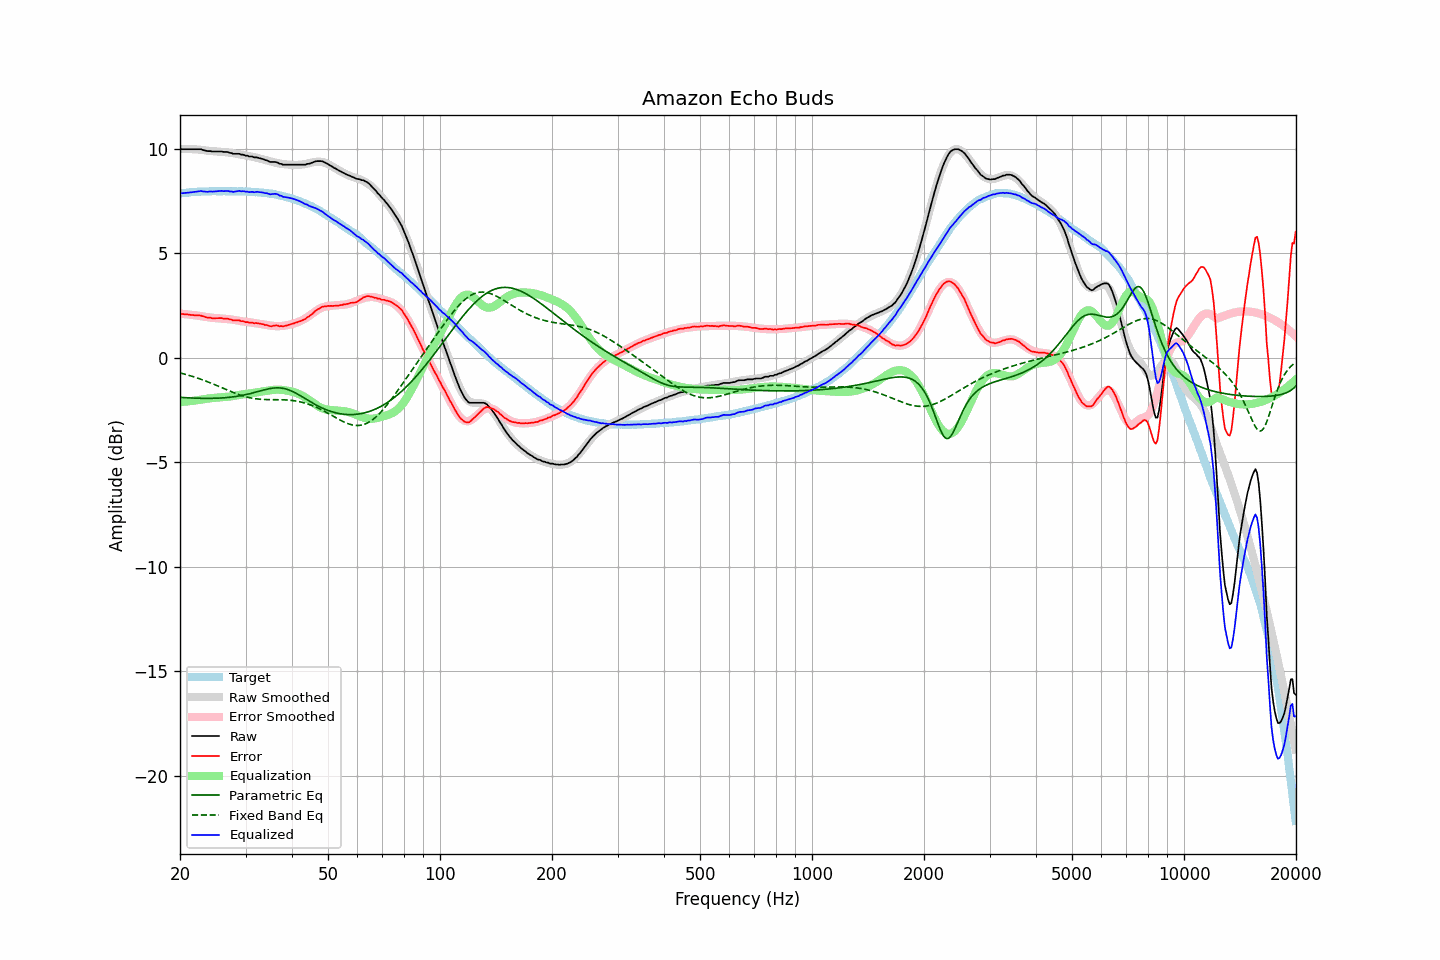

Values plotted in this chart, from the file beside it:
frequency, raw, error, smoothed, error_smoothed, equalization, parametric_eq, fixed_band_eq, equalized_raw, equalized_smoothed, target
20.00, 10.00, 2.13, 9.98, 2.11, -2.11, -1.89, -0.72, 7.89, 7.87, 7.87
20.20, 9.98, 2.10, 9.99, 2.11, -2.11, -1.89, -0.74, 7.87, 7.88, 7.88
20.40, 9.98, 2.09, 9.99, 2.10, -2.10, -1.90, -0.76, 7.88, 7.89, 7.89
20.61, 9.98, 2.09, 9.99, 2.09, -2.09, -1.90, -0.78, 7.89, 7.90, 7.90
20.81, 9.98, 2.09, 9.99, 2.09, -2.09, -1.91, -0.80, 7.90, 7.90, 7.90
21.02, 9.98, 2.08, 9.99, 2.08, -2.08, -1.91, -0.82, 7.90, 7.91, 7.91
21.23, 9.98, 2.07, 9.99, 2.07, -2.07, -1.91, -0.84, 7.91, 7.92, 7.91
21.44, 9.98, 2.05, 9.99, 2.06, -2.06, -1.92, -0.87, 7.92, 7.92, 7.93
21.66, 9.98, 2.05, 9.98, 2.05, -2.05, -1.92, -0.89, 7.93, 7.93, 7.93
21.87, 9.98, 2.04, 9.98, 2.04, -2.04, -1.92, -0.92, 7.94, 7.94, 7.94
22.09, 9.98, 2.04, 9.97, 2.03, -2.03, -1.93, -0.94, 7.95, 7.94, 7.94
22.31, 9.98, 2.03, 9.97, 2.02, -2.02, -1.93, -0.97, 7.96, 7.95, 7.95
22.54, 9.98, 2.03, 9.96, 2.01, -2.01, -1.93, -0.99, 7.97, 7.95, 7.95
22.76, 9.98, 2.02, 9.95, 2.00, -2.00, -1.93, -1.02, 7.98, 7.95, 7.96
22.99, 9.95, 2.00, 9.94, 1.99, -1.99, -1.93, -1.05, 7.97, 7.96, 7.96
23.22, 9.93, 1.98, 9.93, 1.97, -1.97, -1.93, -1.08, 7.96, 7.96, 7.96
23.45, 9.91, 1.95, 9.92, 1.96, -1.96, -1.94, -1.11, 7.95, 7.96, 7.96
23.69, 9.89, 1.93, 9.92, 1.95, -1.95, -1.94, -1.14, 7.94, 7.97, 7.96
23.92, 9.89, 1.93, 9.91, 1.94, -1.94, -1.94, -1.17, 7.95, 7.97, 7.96
24.16, 9.89, 1.92, 9.90, 1.93, -1.93, -1.93, -1.20, 7.96, 7.97, 7.97
24.40, 9.87, 1.89, 9.89, 1.92, -1.92, -1.93, -1.23, 7.95, 7.97, 7.98
24.65, 9.87, 1.90, 9.88, 1.91, -1.91, -1.93, -1.26, 7.96, 7.97, 7.98
24.89, 9.87, 1.90, 9.88, 1.91, -1.91, -1.93, -1.29, 7.97, 7.97, 7.97
25.14, 9.87, 1.90, 9.87, 1.90, -1.90, -1.93, -1.33, 7.97, 7.97, 7.97
25.39, 9.87, 1.90, 9.87, 1.89, -1.89, -1.92, -1.36, 7.98, 7.97, 7.97
25.65, 9.87, 1.90, 9.86, 1.89, -1.89, -1.92, -1.39, 7.98, 7.97, 7.97
25.91, 9.87, 1.90, 9.86, 1.88, -1.88, -1.92, -1.43, 7.99, 7.97, 7.97
26.16, 9.85, 1.88, 9.85, 1.88, -1.88, -1.91, -1.46, 7.97, 7.97, 7.98
26.43, 9.85, 1.88, 9.84, 1.87, -1.87, -1.90, -1.49, 7.98, 7.97, 7.97
26.69, 9.85, 1.88, 9.83, 1.86, -1.86, -1.90, -1.52, 7.99, 7.97, 7.97
26.96, 9.84, 1.87, 9.83, 1.86, -1.86, -1.89, -1.56, 7.99, 7.97, 7.97
27.23, 9.80, 1.84, 9.82, 1.85, -1.85, -1.88, -1.59, 7.96, 7.97, 7.97
27.50, 9.80, 1.84, 9.81, 1.84, -1.84, -1.87, -1.62, 7.97, 7.97, 7.96
27.77, 9.76, 1.79, 9.79, 1.82, -1.82, -1.87, -1.65, 7.94, 7.97, 7.97
28.05, 9.76, 1.79, 9.78, 1.81, -1.81, -1.85, -1.68, 7.95, 7.97, 7.97
28.33, 9.76, 1.80, 9.77, 1.80, -1.80, -1.84, -1.71, 7.96, 7.97, 7.97
28.62, 9.76, 1.80, 9.75, 1.78, -1.78, -1.83, -1.74, 7.98, 7.97, 7.96
28.90, 9.76, 1.79, 9.74, 1.77, -1.77, -1.82, -1.77, 7.99, 7.97, 7.97
29.19, 9.72, 1.75, 9.72, 1.76, -1.76, -1.80, -1.79, 7.96, 7.96, 7.97
29.48, 9.72, 1.76, 9.71, 1.75, -1.75, -1.79, -1.82, 7.98, 7.96, 7.96
29.78, 9.70, 1.74, 9.70, 1.73, -1.73, -1.77, -1.84, 7.97, 7.96, 7.96
30.08, 9.67, 1.71, 9.68, 1.72, -1.72, -1.76, -1.86, 7.95, 7.96, 7.97
30.38, 9.67, 1.72, 9.67, 1.72, -1.72, -1.74, -1.88, 7.96, 7.95, 7.95
30.68, 9.63, 1.68, 9.66, 1.71, -1.71, -1.72, -1.90, 7.93, 7.95, 7.95
30.99, 9.63, 1.69, 9.64, 1.70, -1.70, -1.70, -1.92, 7.94, 7.95, 7.95
31.30, 9.63, 1.69, 9.63, 1.68, -1.68, -1.68, -1.93, 7.95, 7.94, 7.94
31.61, 9.59, 1.65, 9.61, 1.67, -1.67, -1.66, -1.94, 7.92, 7.94, 7.94
31.93, 9.59, 1.67, 9.59, 1.66, -1.66, -1.64, -1.95, 7.93, 7.93, 7.92
32.24, 9.59, 1.66, 9.57, 1.64, -1.64, -1.62, -1.96, 7.95, 7.92, 7.93
32.57, 9.56, 1.65, 9.55, 1.63, -1.63, -1.60, -1.97, 7.93, 7.92, 7.91
32.89, 9.54, 1.63, 9.53, 1.62, -1.62, -1.58, -1.98, 7.93, 7.91, 7.91
33.22, 9.52, 1.62, 9.51, 1.61, -1.61, -1.56, -1.98, 7.92, 7.90, 7.90
33.55, 9.50, 1.60, 9.49, 1.60, -1.60, -1.54, -1.99, 7.91, 7.90, 7.90
33.89, 9.46, 1.57, 9.47, 1.58, -1.58, -1.52, -1.99, 7.88, 7.89, 7.89
34.23, 9.45, 1.57, 9.45, 1.57, -1.57, -1.50, -1.99, 7.88, 7.88, 7.88
34.57, 9.41, 1.54, 9.43, 1.56, -1.56, -1.48, -2.00, 7.85, 7.87, 7.87
34.92, 9.37, 1.52, 9.41, 1.55, -1.55, -1.47, -2.00, 7.82, 7.86, 7.86
35.27, 9.37, 1.51, 9.39, 1.54, -1.54, -1.45, -2.00, 7.83, 7.85, 7.86
35.62, 9.37, 1.54, 9.36, 1.53, -1.53, -1.44, -2.00, 7.84, 7.84, 7.83
35.97, 9.37, 1.55, 9.34, 1.52, -1.52, -1.44, -2.00, 7.85, 7.82, 7.83
... 635 more rows
